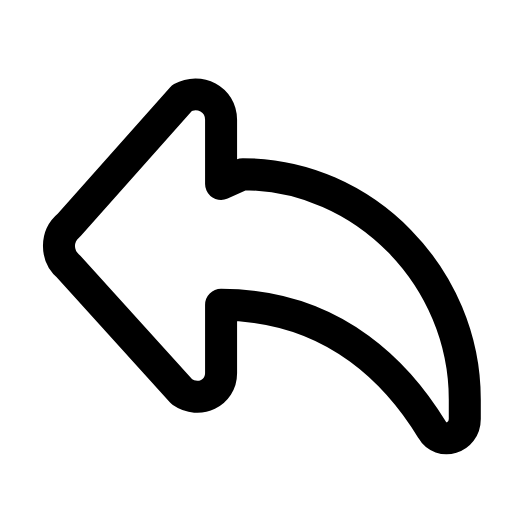
t = 0.00 s
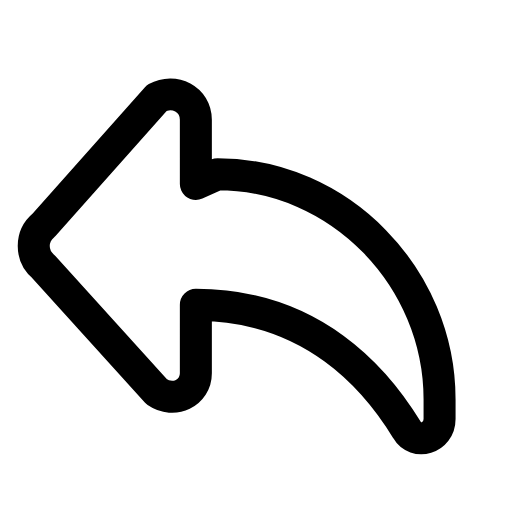
t = 0.25 s
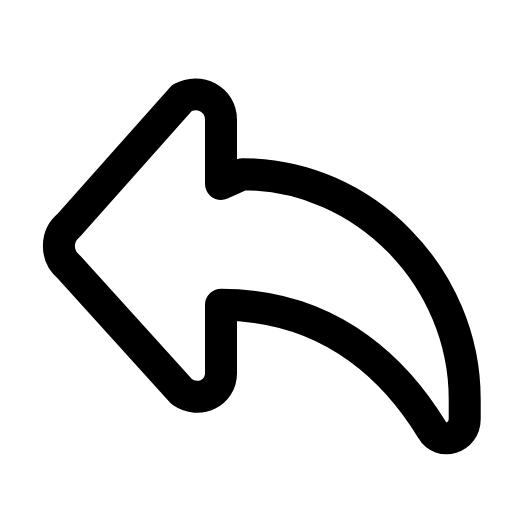
t = 0.50 s
t = 0.73 s: frame unchanged from t = 0.00 s, image omitted
t = 0.99 s: frame unchanged from t = 0.00 s, image omitted
t = 1.25 s: frame unchanged from t = 0.00 s, image omitted

The animated SVG that drew these frames (rendered in a browser with its animation timeline set to each time). Animation: 1 SMIL element (animateTransform=1); one cycle of 1.50 s, repeats indefinitely.

<svg xmlns="http://www.w3.org/2000/svg" width="24" height="24" viewBox="0 0 24 24" fill="none"><g transform="translate(-0.245 -0.249) scale(1.02)"><g><animateTransform attributeName="transform" type="translate" values="0 0;0 0;-1.4 0;0 0;0 0;0 0;0 0;-1.4 0;0 0;0 0;0 0" keyTimes="0;0.135;0.2475;0.36;0.45;0.6;0.66;0.735;0.81;0.9;1" dur="1.5s" repeatCount="indefinite" calcMode="spline" keySplines="0.16 1 0.3 1;0.16 1 0.3 1;0.16 1 0.3 1;0.16 1 0.3 1;0.16 1 0.3 1;0.16 1 0.3 1;0.16 1 0.3 1;0.16 1 0.3 1;0.16 1 0.3 1;0.16 1 0.3 1"/><path stroke="currentColor" stroke-width="1.471" stroke-linecap="round" stroke-linejoin="round" fill="none" d="M10.4 8.7L10.4 5.75C10.4 4.8 9.4 4.3 8.6 4.75L3.4 10.6C2.8 11.1 2.8 12 3.4 12.5L8.6 18.25C9.4 18.8 10.4 18.3 10.4 17.4L10.4 14.25C15.8 14.25 18.7 17.7 20.1 20C20.5 20.7 21.6 20.4 21.6 19.5L21.6 18.6C21.6 13 17 8.25 11.4 8.25Z"></path></g></g></svg>
